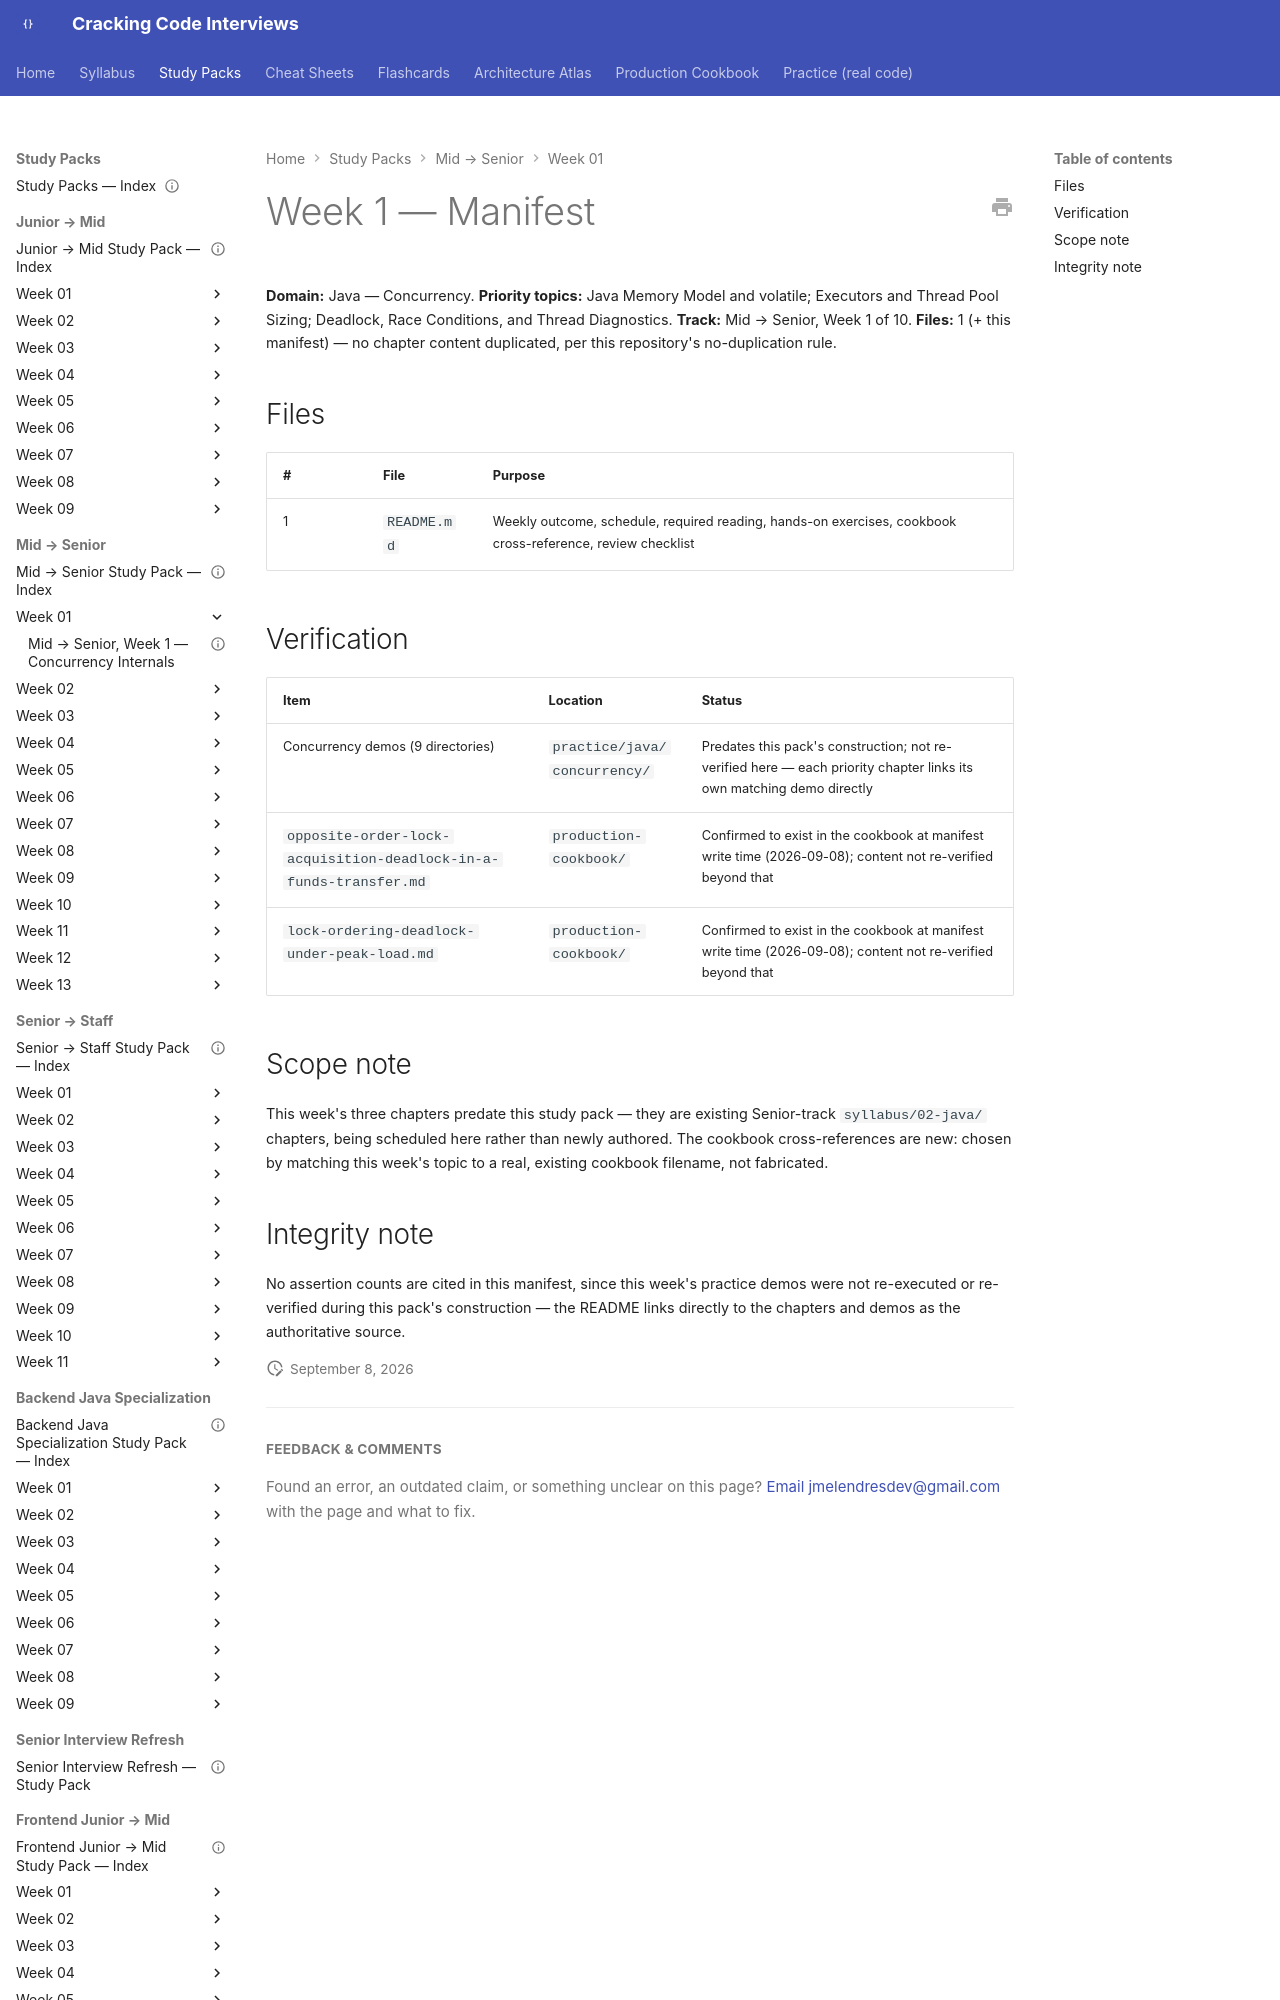

repository: JuanMelendres/cracking-code-interviews · page: study-packs/mid-to-senior/week-01/MANIFEST/index.html · generator: mkdocs

---
title: "Mid → Senior, Week 1 — Manifest"
week: 1
track: mid-to-senior
last_reviewed: 2026-09-08
---

# Week 1 — Manifest

**Domain:** Java — Concurrency. **Priority topics:** Java Memory Model and volatile; Executors and Thread Pool Sizing; Deadlock, Race Conditions, and Thread Diagnostics. **Track:** Mid → Senior, Week 1 of 10.
**Files:** 1 (+ this manifest) — no chapter content duplicated, per this repository's no-duplication rule.

## Files

| # | File | Purpose |
|---|---|---|
| 1 | `README.md` | Weekly outcome, schedule, required reading, hands-on exercises, cookbook cross-reference, review checklist |
